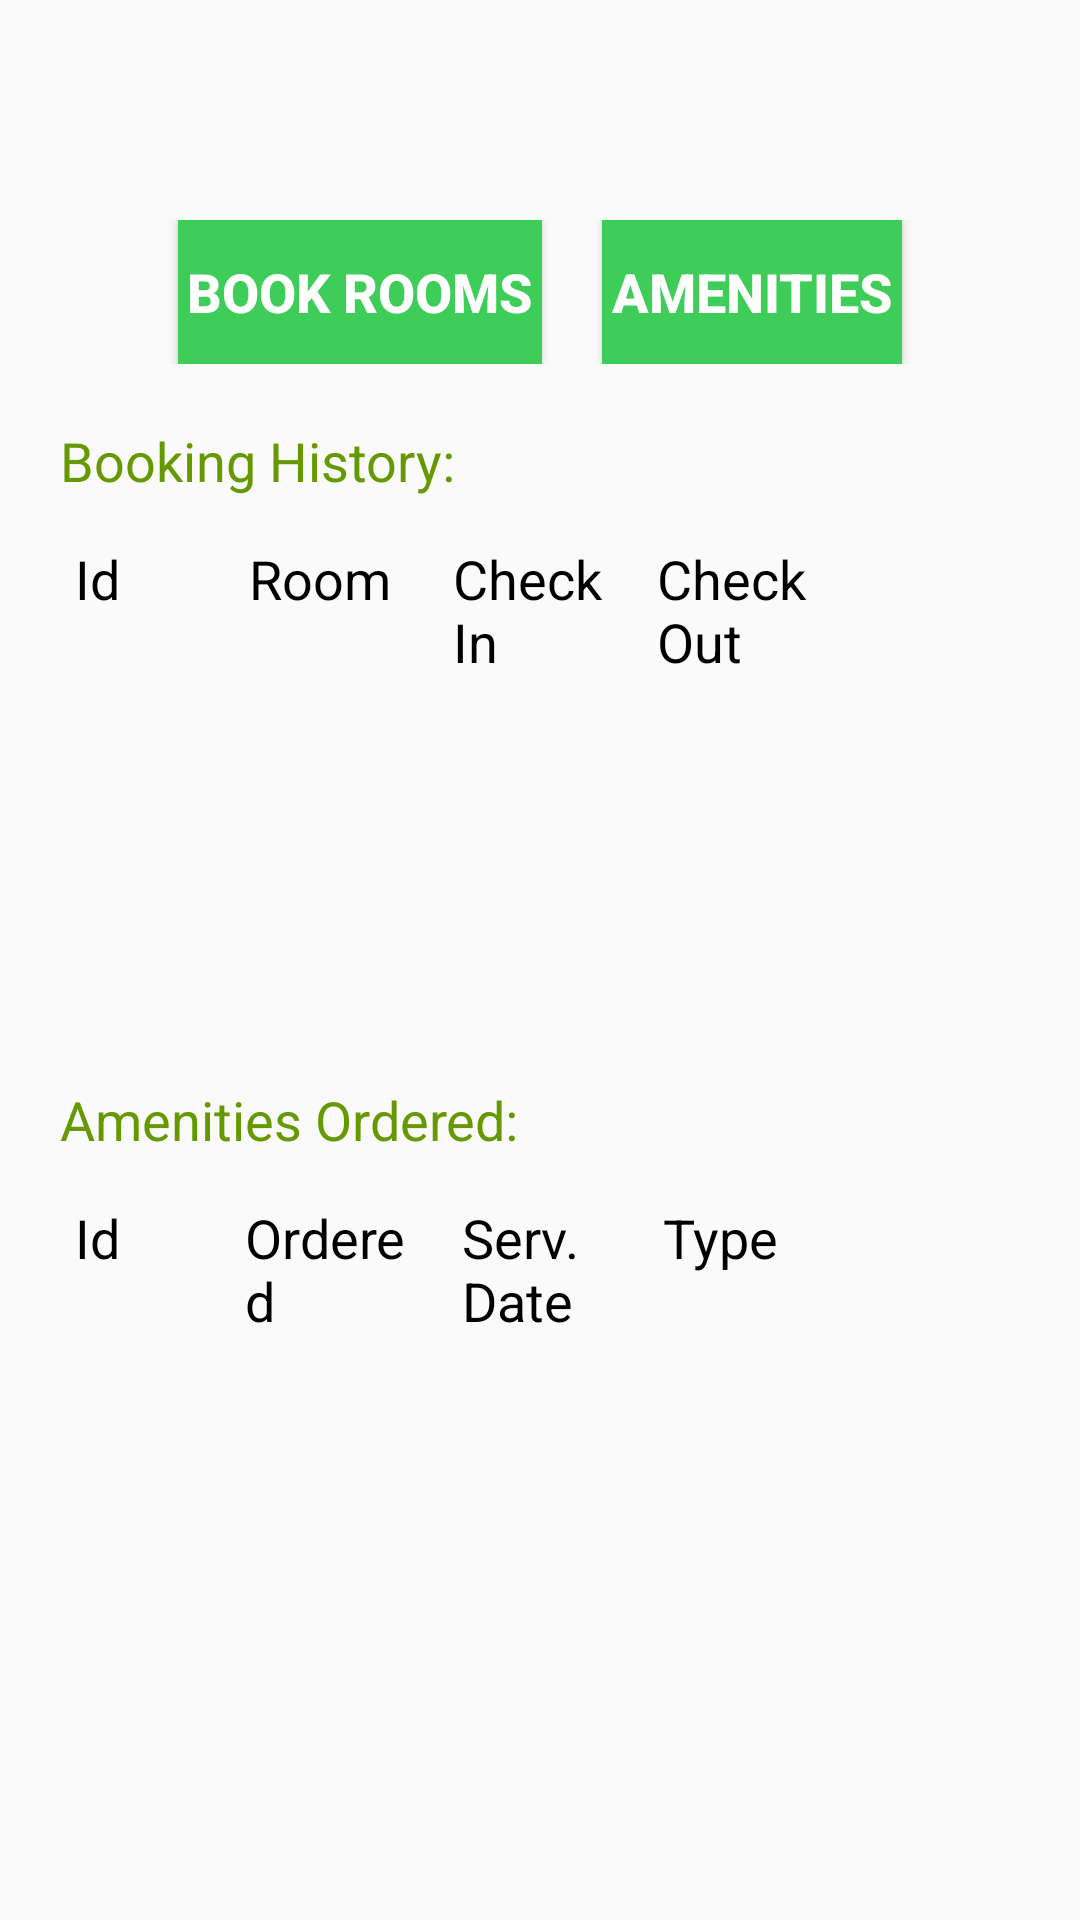

This screen was rendered from an Android layout file. Write that file and the resources it references.
<!-- AndroidManifest.xml: application theme AppTheme -->
<!-- res/layout/fragment_dashboard.xml -->
<?xml version="1.0" encoding="utf-8"?>

<LinearLayout xmlns:android="http://schemas.android.com/apk/res/android"
    android:orientation="vertical" android:layout_width="match_parent"
    android:layout_height="match_parent">


        <LinearLayout
            android:layout_width="match_parent"
            android:layout_height="wrap_content"
            android:orientation="vertical">
            <TextView
                android:layout_width="wrap_content"
                android:layout_height="wrap_content"
                android:id="@+id/welcome_txt"
                android:layout_marginTop="20dp"
                android:layout_marginStart="20dp"
                android:textSize="18sp"
                android:textColor="@android:color/holo_green_dark"/>
            <LinearLayout
                android:layout_width="match_parent"
                android:layout_height="wrap_content"
                android:layout_marginTop="29dp"
                android:gravity="center_horizontal"
                android:orientation="horizontal">
                <Button
                    android:id="@+id/book_rooms"
                    android:layout_width="wrap_content"
                    android:layout_height="wrap_content"
                    android:text="@string/book_rooms"
                    android:layout_gravity="center"
                    android:textSize="18sp"
                    android:textStyle="bold"
                    style="@style/ButtonStyle"/>
                <Button
                    android:id="@+id/amenities"
                    android:layout_width="wrap_content"
                    android:layout_height="wrap_content"
                    android:text="@string/amenities"
                    android:layout_marginStart="20dp"
                    android:layout_gravity="center"
                    android:textSize="18sp"
                    android:textStyle="bold"
                    style="@style/ButtonStyle"/>
            </LinearLayout>
        </LinearLayout>
        <LinearLayout
            android:layout_width="match_parent"
            android:layout_height="wrap_content"
            android:orientation="vertical">
            <TextView
                android:layout_width="wrap_content"
                android:layout_height="wrap_content"
                android:id="@+id/booking_history"
                android:text="@string/booking_history"
                android:layout_marginTop="20dp"
                android:layout_marginStart="20dp"
                android:textSize="18sp"
                android:textColor="@android:color/holo_green_dark"/>
            <LinearLayout
                android:layout_width="match_parent"
                android:layout_height="wrap_content"
                android:layout_margin="15dp"
                android:orientation="horizontal">
                <TextView
                    android:layout_width="0dp"
                    android:layout_height="wrap_content"
                    android:layout_weight="1"
                    android:layout_marginStart="10dp"
                    android:text="@string/book_id"
                    android:textSize="18sp"
                    android:textColor="@android:color/black"/>
                <TextView
                    android:layout_width="0dp"
                    android:layout_height="wrap_content"
                    android:layout_weight="1"
                    android:text="@string/room_num"
                    android:textSize="18sp"
                    android:textColor="@android:color/black"/>
                <TextView
                    android:layout_width="0dp"
                    android:layout_height="wrap_content"
                    android:layout_weight="1"
                    android:layout_marginStart="10dp"
                    android:text="@string/check_in"
                    android:textSize="18sp"
                    android:textColor="@android:color/black"/>
                <TextView
                    android:layout_width="0dp"
                    android:layout_height="wrap_content"
                    android:layout_weight="1"
                    android:layout_marginStart="10dp"
                    android:text="@string/check_out"
                    android:textSize="18sp"
                    android:textColor="@android:color/black"/>
                <TextView
                    android:layout_width="0dp"
                    android:layout_height="wrap_content"
                    android:layout_weight="1"
                    android:layout_marginStart="10dp"
                    android:textSize="18sp"
                    android:textColor="@android:color/black"/>
            </LinearLayout>
            <ListView
                android:layout_width="match_parent"
                android:layout_height="100dp"
                android:layout_marginStart="15dp"
                android:layout_marginEnd="15dp"
                android:id="@+id/booking_list"/>
        </LinearLayout>
        <LinearLayout
            android:layout_width="match_parent"
            android:layout_height="wrap_content"
            android:orientation="vertical">
            <TextView
                android:layout_width="wrap_content"
                android:layout_height="wrap_content"
                android:id="@+id/amenities_ordered"
                android:text="@string/amenities_ordered"
                android:layout_marginTop="20dp"
                android:layout_marginStart="20dp"
                android:textSize="18sp"
                android:textColor="@android:color/holo_green_dark"/>
            <LinearLayout
                android:layout_width="match_parent"
                android:layout_height="wrap_content"
                android:layout_margin="15dp"
                android:orientation="horizontal">
                <TextView
                    android:layout_width="0dp"
                    android:layout_height="wrap_content"
                    android:layout_marginStart="10dp"
                    android:layout_weight="1"
                    android:text="@string/order_id"
                    android:textSize="18sp"
                    android:textColor="@android:color/black"/>
                <TextView
                    android:layout_width="0dp"
                    android:layout_height="wrap_content"
                    android:layout_weight="1.1"
                    android:text="@string/order_date"
                    android:textSize="18sp"
                    android:textColor="@android:color/black"/>
                <TextView
                    android:layout_width="0dp"
                    android:layout_height="wrap_content"
                    android:layout_marginStart="10dp"
                    android:layout_weight="1"
                    android:text="@string/service_date"
                    android:textSize="18sp"
                    android:textColor="@android:color/black"/>
                <TextView
                    android:layout_width="0dp"
                    android:layout_height="wrap_content"
                    android:layout_marginStart="10dp"
                    android:layout_weight="1"
                    android:text="@string/description"
                    android:textSize="18sp"
                    android:textColor="@android:color/black"/>
                <TextView
                    android:layout_width="0dp"
                    android:layout_height="wrap_content"
                    android:layout_marginStart="10dp"
                    android:layout_weight="1"
                    android:textSize="18sp"
                    android:textColor="@android:color/black"/>
            </LinearLayout>
            <ListView
                android:layout_width="match_parent"
                android:layout_height="100dp"
                android:layout_marginStart="15dp"
                android:layout_marginEnd="15dp"
                android:id="@+id/amenities_list"/>
        </LinearLayout>


</LinearLayout>
<!-- resources referenced by this layout -->
<resources>
  <string name="amenities">Amenities</string>
  <string name="amenities_ordered">Amenities Ordered:</string>
  <string name="book_id">Id</string>
  <string name="book_rooms">Book Rooms</string>
  <string name="booking_history">Booking History:</string>
  <string name="check_in">Check In</string>
  <string name="check_out">Check Out</string>
  <string name="description">Type</string>
  <string name="order_date">Ordered</string>
  <string name="order_id">Id</string>
  <string name="room_num">Room</string>
  <string name="service_date">Serv. Date</string>
  <style name="ButtonStyle">
          <item name="android:textStyle">bold</item>
          <item name="android:textSize">20sp</item>
          <item name="android:padding">3dp</item>
          <item name="android:textColor">@android:color/white</item>
          <item name="android:background">@color/colorLightGreen</item>
      </style>
  <style name="AppTheme" parent="Theme.AppCompat.Light.DarkActionBar">
          
          <item name="colorPrimary">@color/colorPrimary</item>
          <item name="colorPrimaryDark">@color/colorPrimaryDark</item>
          <item name="colorAccent">@color/colorAccent</item>
      </style>
  <color name="colorLightGreen">#3DCD58</color>
  <color name="colorPrimary">#008577</color>
  <color name="colorPrimaryDark">#00574B</color>
  <color name="colorAccent">#D81B60</color>
</resources>
